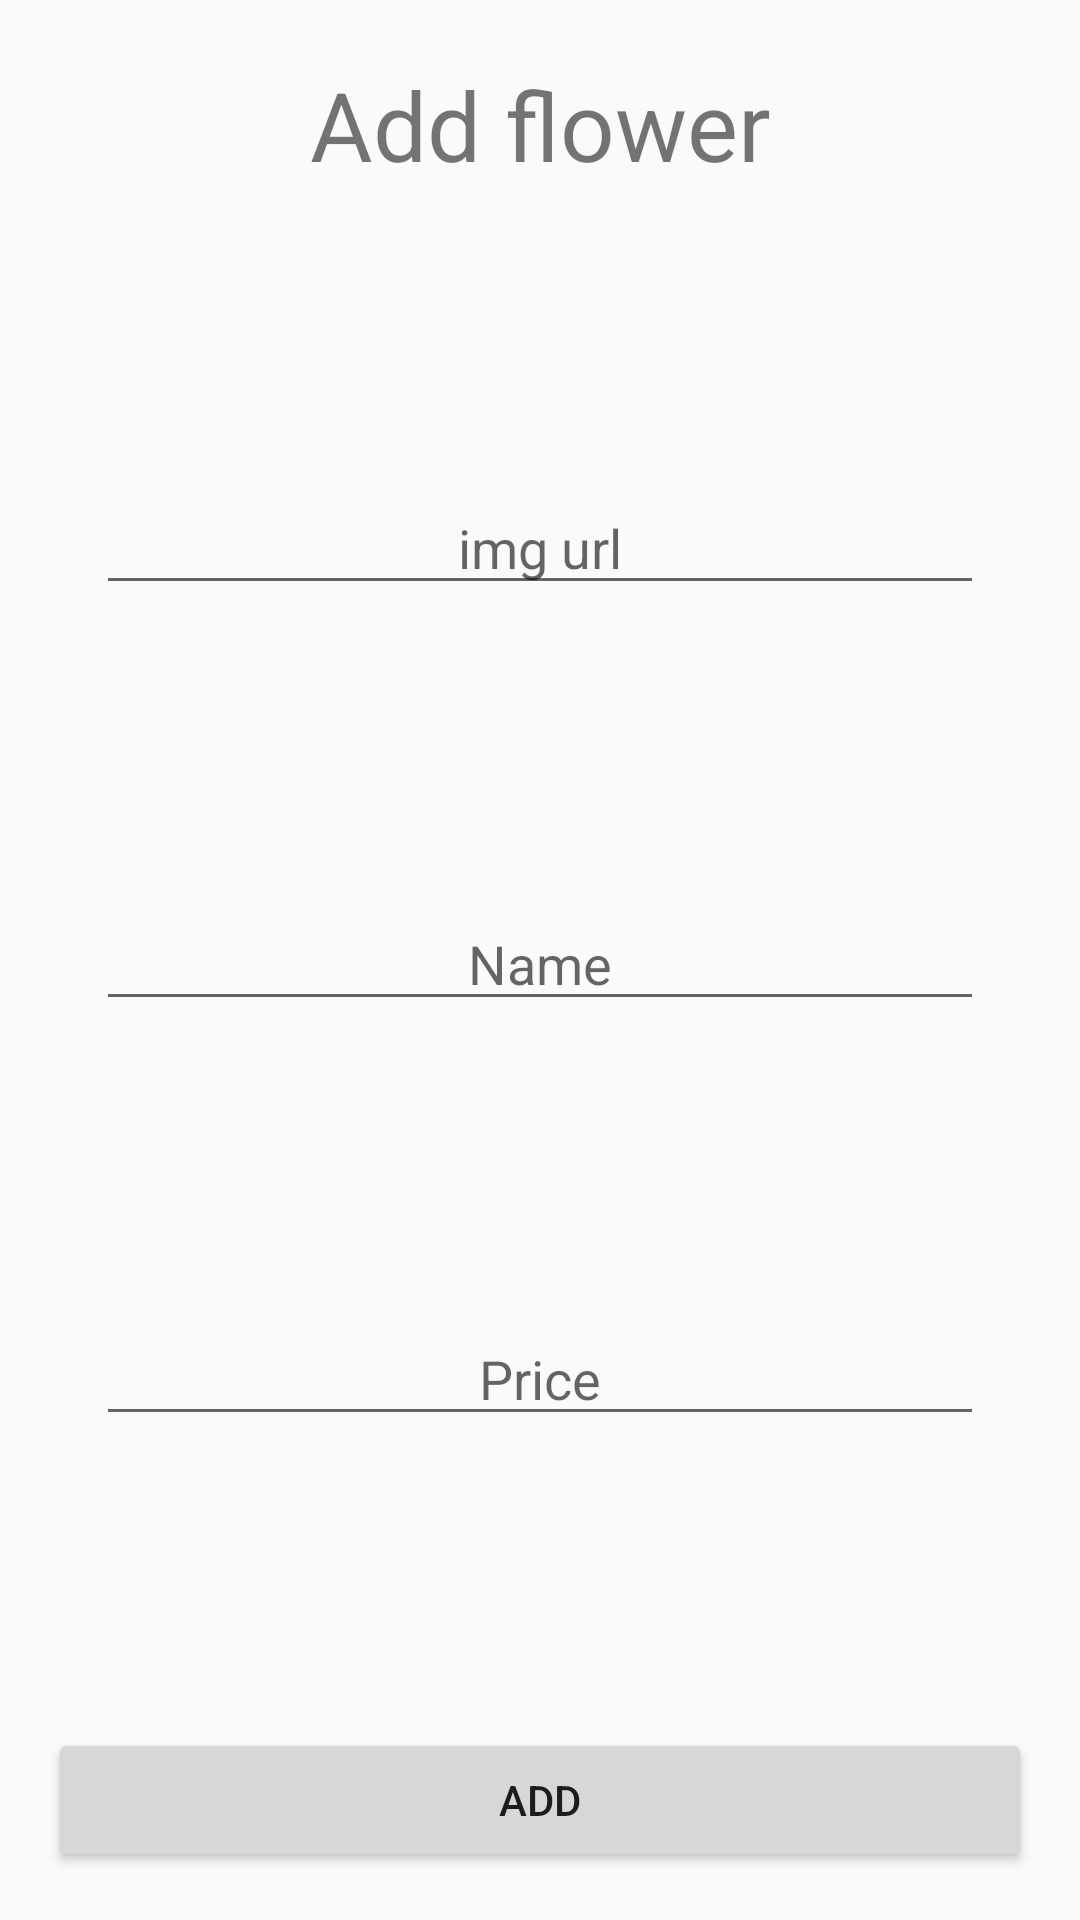

This screen was rendered from an Android layout file. Write that file and the resources it references.
<!-- AndroidManifest.xml: application theme AppTheme -->
<!-- res/layout/add_flower_layout.xml -->
<?xml version="1.0" encoding="utf-8"?>
<androidx.constraintlayout.widget.ConstraintLayout xmlns:android="http://schemas.android.com/apk/res/android"
    xmlns:app="http://schemas.android.com/apk/res-auto"
    xmlns:tools="http://schemas.android.com/tools"
    android:layout_width="match_parent"
    android:layout_height="match_parent"
    tools:context=".flowers.AddFlowerActivity">
    <TextView
        android:id="@+id/addFlowerTitle"
        android:layout_width="wrap_content"
        android:layout_height="wrap_content"
        android:layout_marginTop="20dp"
        android:text="@string/add_flower"
        android:textSize="32sp"
        app:layout_constraintLeft_toLeftOf="parent"
        app:layout_constraintRight_toRightOf="parent"
        app:layout_constraintTop_toTopOf="parent"/>

    <EditText
        android:id="@+id/imageUrl"
        android:layout_width="match_parent"
        android:layout_height="wrap_content"
        android:layout_marginLeft="32dp"
        android:layout_marginRight="32dp"
        android:hint="@string/img_url"
        android:textAlignment="center"
        app:layout_constraintTop_toBottomOf="@+id/addFlowerTitle"
        app:layout_constraintBottom_toTopOf="@id/editFlowerName"
        app:layout_constraintLeft_toLeftOf="parent"
        app:layout_constraintRight_toRightOf="parent"/>
    <EditText
        android:id="@+id/editFlowerName"
        android:layout_width="match_parent"
        android:layout_height="wrap_content"
        android:layout_marginLeft="32dp"
        android:layout_marginRight="32dp"
        android:hint="@string/name"
        android:textAlignment="center"
        app:layout_constraintTop_toBottomOf="@id/imageUrl"
        app:layout_constraintBottom_toTopOf="@id/editFlowerPrice"
        app:layout_constraintLeft_toLeftOf="parent"
        app:layout_constraintRight_toRightOf="parent"/>
    <EditText
        android:id="@+id/editFlowerPrice"
        android:layout_width="match_parent"
        android:layout_height="wrap_content"
        android:inputType="numberDecimal"
        android:layout_marginLeft="32dp"
        android:layout_marginRight="32dp"
        android:hint="@string/price"
        android:textAlignment="center"
        app:layout_constraintTop_toBottomOf="@id/editFlowerName"
        app:layout_constraintBottom_toTopOf="@id/addFlowerToList"
        app:layout_constraintLeft_toLeftOf="parent"
        app:layout_constraintRight_toRightOf="parent"/>

    <Button
        android:id="@+id/addFlowerToList"
        android:layout_width="match_parent"
        android:layout_height="wrap_content"
        android:layout_marginLeft="16dp"
        android:layout_marginRight="16dp"
        android:layout_marginBottom="16dp"
        android:text="@string/add"
        app:layout_constraintBottom_toBottomOf="parent"/>
</androidx.constraintlayout.widget.ConstraintLayout>
<!-- resources referenced by this layout -->
<resources>
  <string name="add">Add</string>
  <string name="add_flower">Add flower</string>
  <string name="img_url">img url</string>
  <string name="name">Name</string>
  <string name="price">Price</string>
  <style name="AppTheme" parent="Theme.AppCompat.Light.DarkActionBar">
          
          <item name="colorPrimary">@color/colorPrimary</item>
          <item name="colorPrimaryDark">@color/colorPrimaryDark</item>
          <item name="colorAccent">@color/colorAccent</item>
      </style>
  <color name="colorPrimary">#008577</color>
  <color name="colorPrimaryDark">#00574B</color>
  <color name="colorAccent">#D81B60</color>
</resources>
